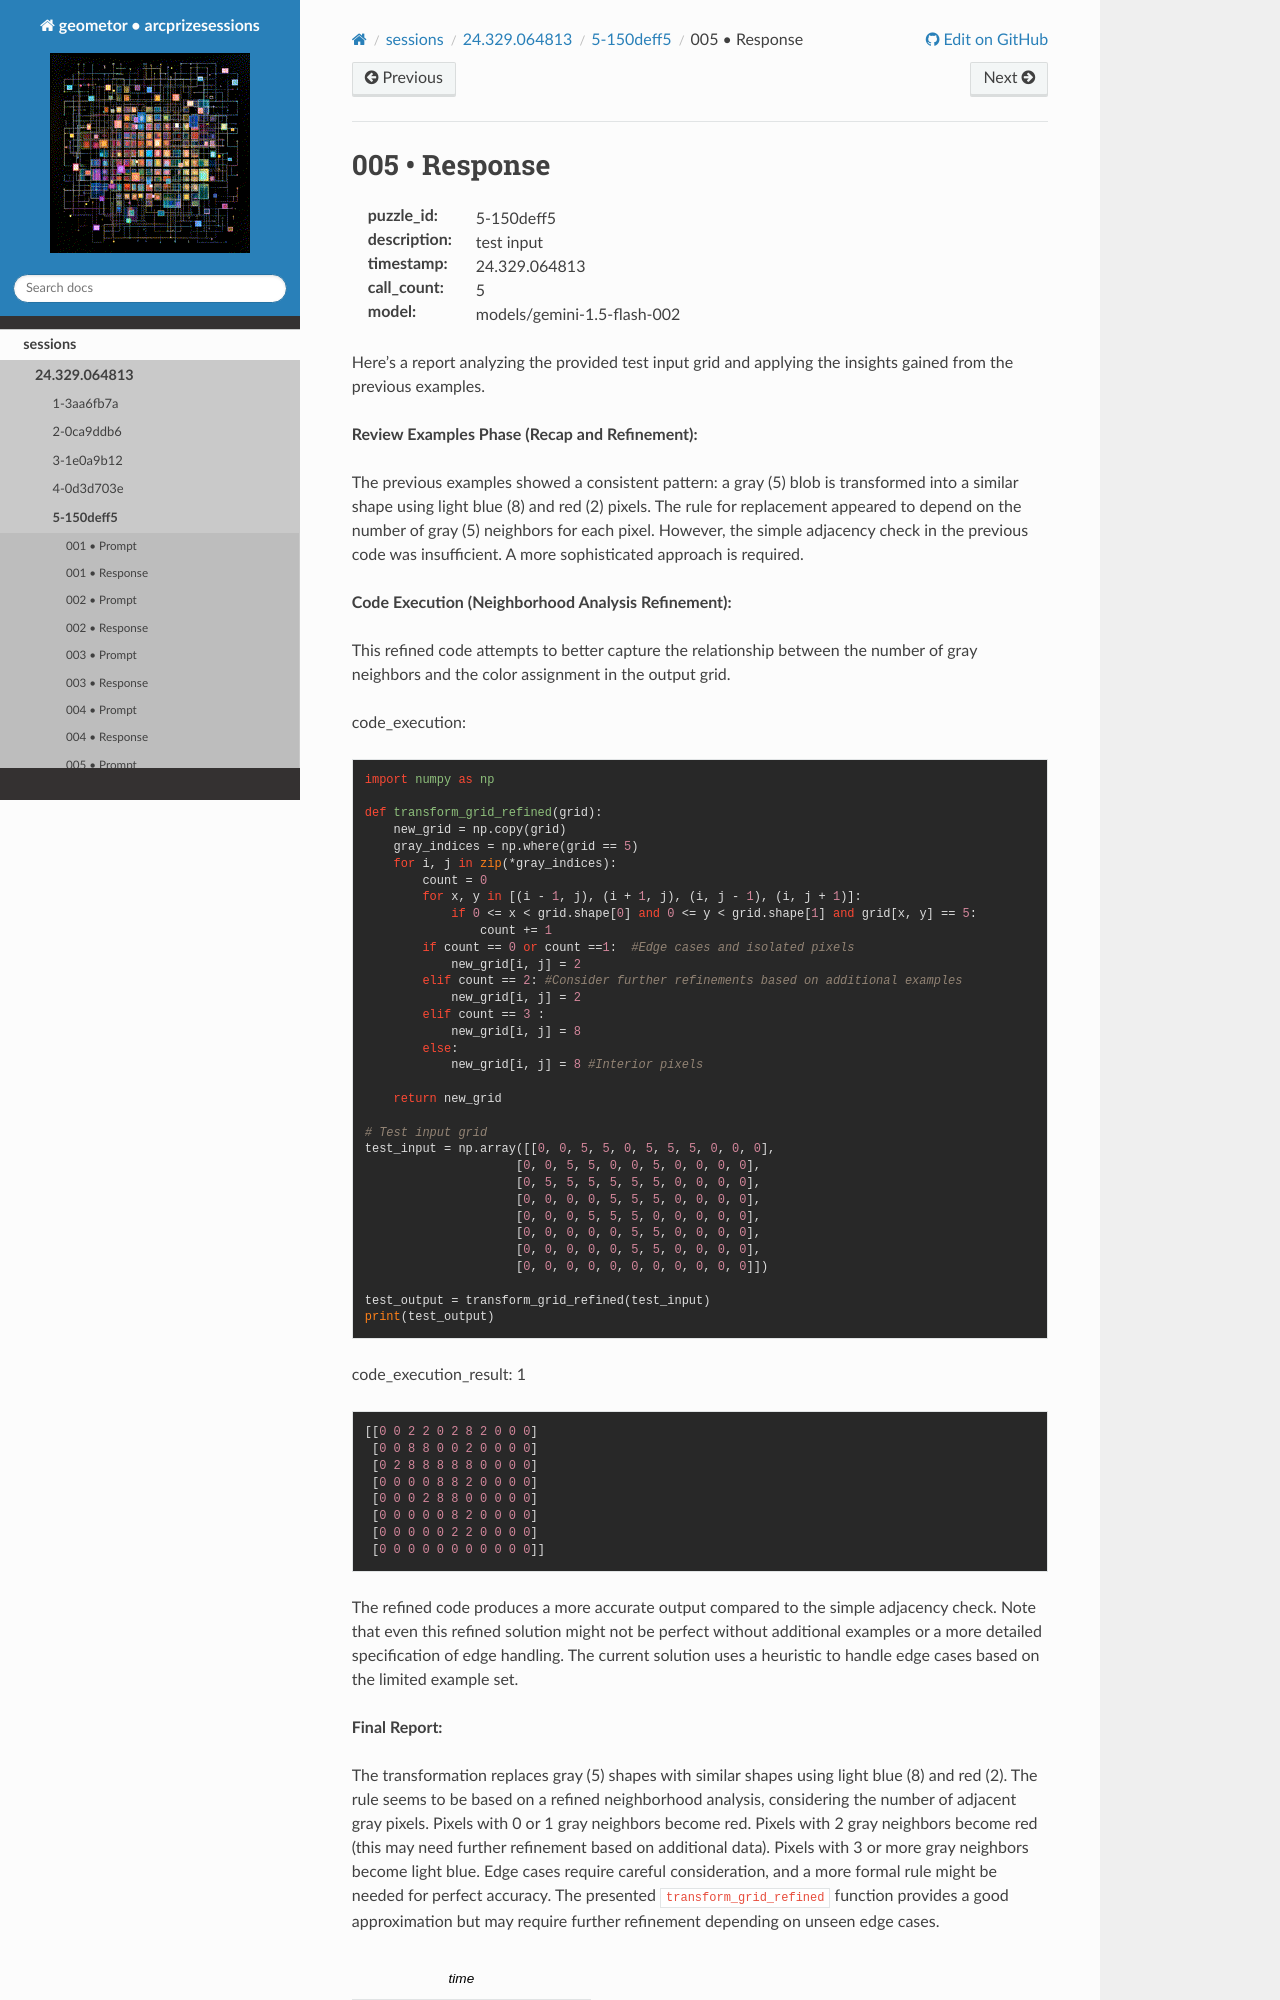

repository: geometor/arcprizesessions · page: sessions/24.329.064813/5-150deff5/005-response/index.html · generator: sphinx

005 • Response
==============

:puzzle_id: 5-150deff5
:description: test input
:timestamp: 24.329.064813
:call_count: 5

:model: models/gemini-1.5-flash-002






Here's a report analyzing the provided test input grid and applying the insights gained from the previous examples.

**Review Examples Phase (Recap and Refinement):**

The previous examples showed a consistent pattern: a gray (5) blob is transformed into a similar shape using light blue (8) and red (2) pixels. The rule for replacement appeared to depend on the number of gray (5) neighbors for each pixel.  However,  the simple adjacency check in the previous code was insufficient.  A more sophisticated approach is required.

**Code Execution (Neighborhood Analysis Refinement):**

This refined code attempts to better capture the relationship between the number of gray neighbors and the color assignment in the output grid.






code_execution:






.. code-block:: python


   import numpy as np

   def transform_grid_refined(grid):
       new_grid = np.copy(grid)
       gray_indices = np.where(grid == 5)
       for i, j in zip(*gray_indices):
           count = 0
           for x, y in [(i - 1, j), (i + 1, j), (i, j - 1), (i, j + 1)]:
               if 0 <= x < grid.shape[0] and 0 <= y < grid.shape[1] and grid[x, y] == 5:
                   count += 1
           if count == 0 or count ==1:  #Edge cases and isolated pixels
               new_grid[i, j] = 2
           elif count == 2: #Consider further refinements based on additional examples
               new_grid[i, j] = 2
           elif count == 3 :
               new_grid[i, j] = 8
           else:
               new_grid[i, j] = 8 #Interior pixels

       return new_grid

   # Test input grid
   test_input = np.array([[0, 0, 5, 5, 0, 5, 5, 5, 0, 0, 0],
                        [0, 0, 5, 5, 0, 0, 5, 0, 0, 0, 0],
                        [0, 5, 5, 5, 5, 5, 5, 0, 0, 0, 0],
                        [0, 0, 0, 0, 5, 5, 5, 0, 0, 0, 0],
                        [0, 0, 0, 5, 5, 5, 0, 0, 0, 0, 0],
                        [0, 0, 0, 0, 0, 5, 5, 0, 0, 0, 0],
                        [0, 0, 0, 0, 0, 5, 5, 0, 0, 0, 0],
                        [0, 0, 0, 0, 0, 0, 0, 0, 0, 0, 0]])

   test_output = transform_grid_refined(test_input)
   print(test_output)






code_execution_result: 1






.. code-block::

   [[0 0 2 2 0 2 8 2 0 0 0]
    [0 0 8 8 0 0 2 0 0 0 0]
    [0 2 8 8 8 8 8 0 0 0 0]
    [0 0 0 0 8 8 2 0 0 0 0]
    [0 0 0 2 8 8 0 0 0 0 0]
    [0 0 0 0 0 8 2 0 0 0 0]
    [0 0 0 0 0 2 2 0 0 0 0]
    [0 0 0 0 0 0 0 0 0 0 0]]






The refined code produces a more accurate output compared to the simple adjacency check. Note that even this refined solution might not be perfect without additional examples or a more detailed specification of edge handling.  The current solution uses a heuristic to handle edge cases based on the limited example set.

**Final Report:**
